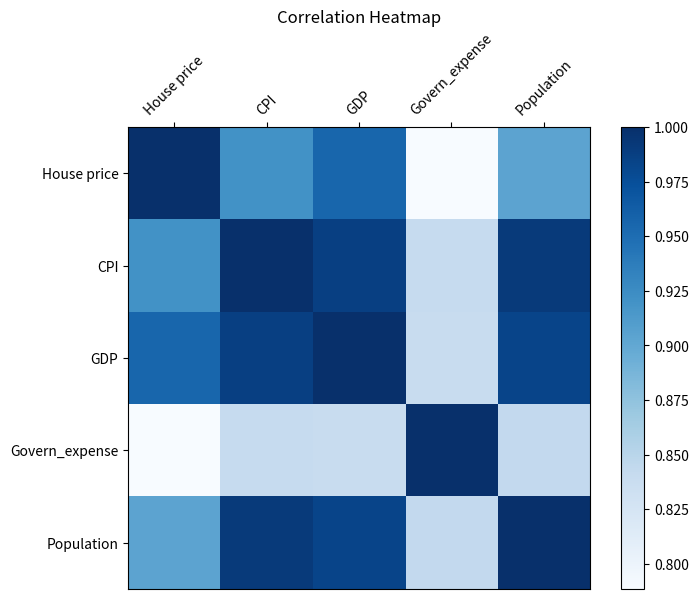

Recreate this plot in Python.
import numpy as np
import matplotlib.pyplot as plt

correlation_matrix = np.array([
    [1.0,0.9206727661715740,0.9559567421835880,0.7884923844034820,0.9037352052746700],
    [0.9206727661715740,1.0,0.98702006160792,0.8412994941581370,0.9913398605274550], 
    [0.9559567421835880,0.98702006160792,1.0,0.8381354011327720,0.9828413324803960], 
    [0.7884923844034820,0.8412994941581370,0.8381354011327720,1.0,0.8435188320482120], 
    [0.9037352052746700,0.9913398605274550,0.9828413324803960,0.8435188320482120,1.0] 
        
])

labels = ["House price", "CPI", "GDP", "Govern_expense", "Population"]

plt.figure(figsize=(8, 6))
plt.imshow(correlation_matrix, cmap='Blues', interpolation='nearest')

plt.colorbar()
plt.xticks(np.arange(len(labels)), labels, rotation=45)
plt.yticks(np.arange(len(labels)), labels)
plt.tick_params(top=True, labeltop=True, bottom=False, labelbottom=False)


plt.title('Correlation Heatmap')
plt.show()
